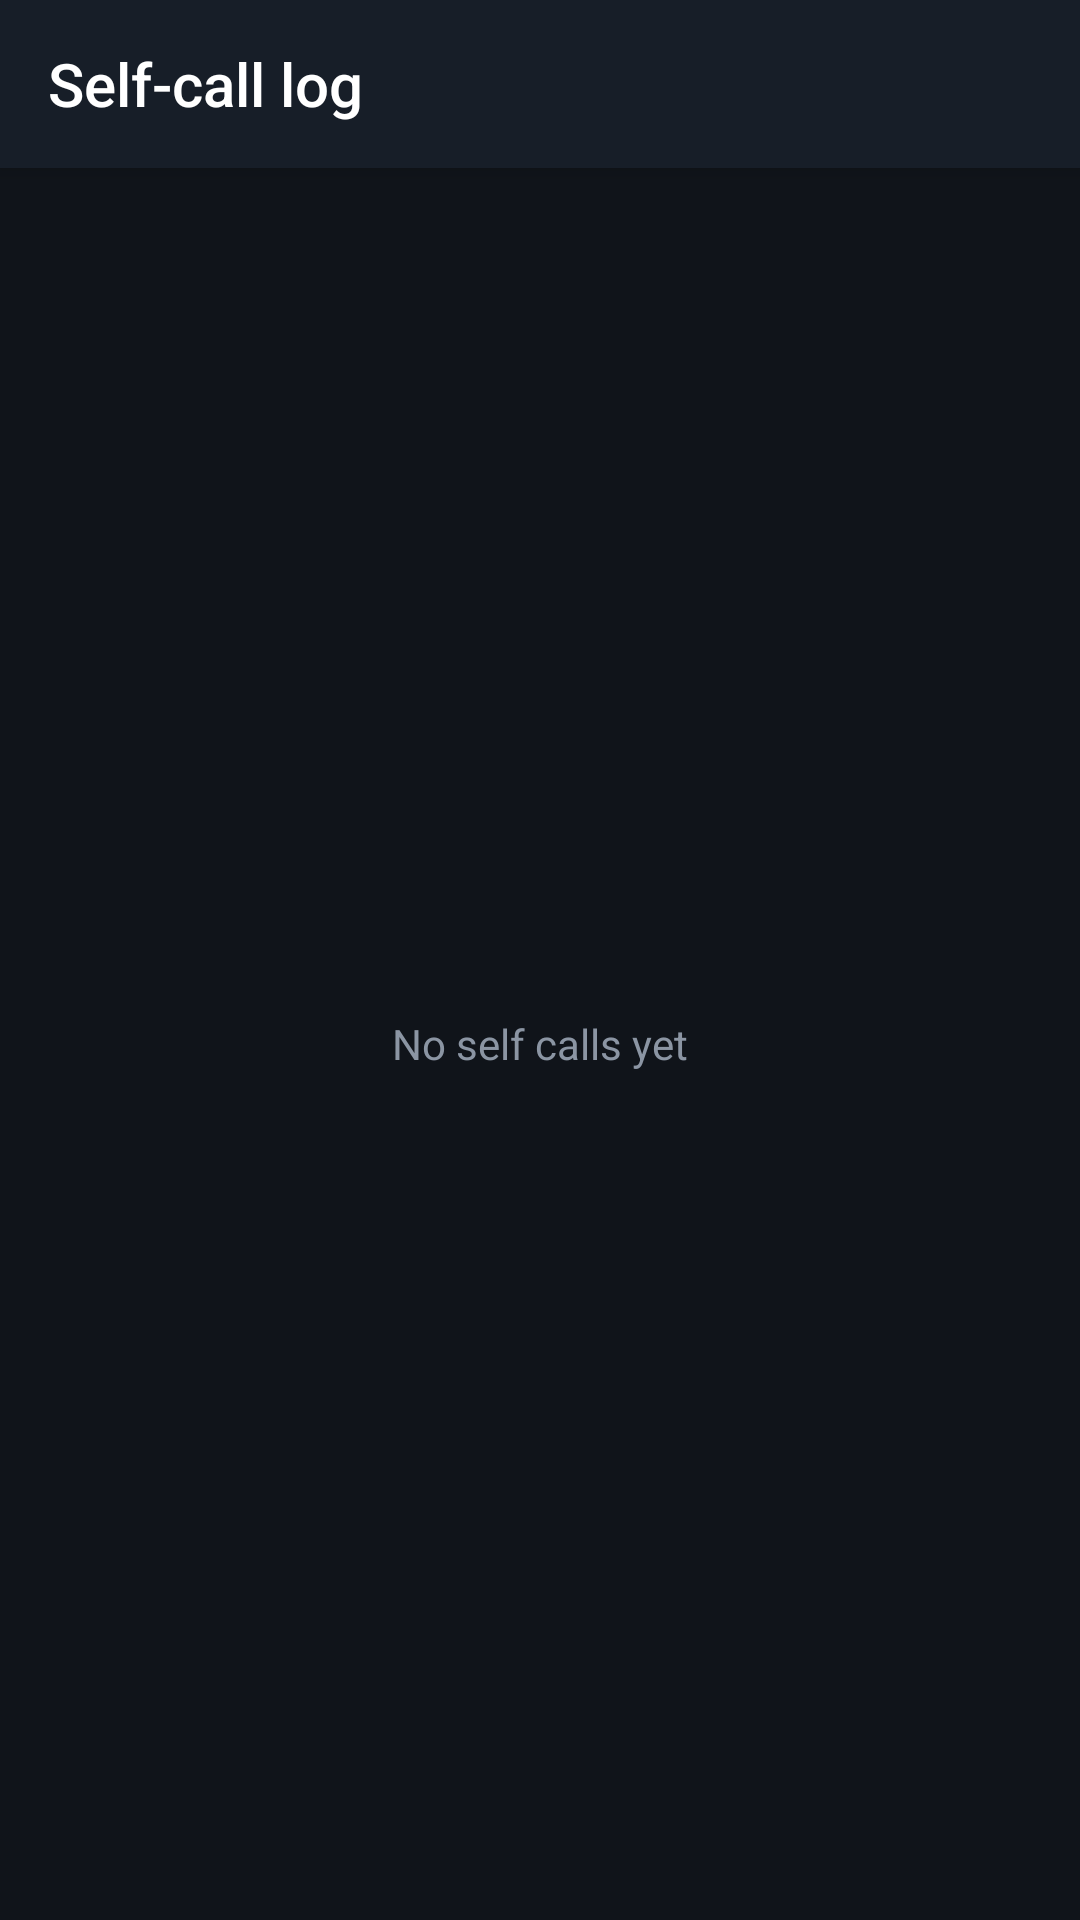

Android layout source for this screen:
<!-- AndroidManifest.xml: application theme AppTheme -->
<!-- res/layout/activity_log.xml -->
<?xml version="1.0" encoding="utf-8"?>
<LinearLayout xmlns:android="http://schemas.android.com/apk/res/android"
    android:layout_width="match_parent"
    android:layout_height="match_parent"
    android:background="@color/bg"
    android:orientation="vertical">

    <android.widget.Toolbar
        android:id="@+id/toolbar"
        android:layout_width="match_parent"
        android:layout_height="?android:attr/actionBarSize"
        android:background="@color/primary"
        android:elevation="4dp"
        android:title="@string/title_log" />

    <FrameLayout
        android:layout_width="match_parent"
        android:layout_height="0dp"
        android:layout_weight="1">

        <ListView
            android:id="@+id/list"
            android:layout_width="match_parent"
            android:layout_height="match_parent"
            android:divider="@color/divider"
            android:dividerHeight="1dp" />

        <TextView
            android:id="@+id/empty"
            android:layout_width="wrap_content"
            android:layout_height="wrap_content"
            android:layout_gravity="center"
            android:text="@string/log_empty"
            android:textColor="@color/text_secondary"
            android:textSize="14sp" />
    </FrameLayout>
</LinearLayout>
<!-- resources referenced by this layout -->
<resources>
  <color name="bg">#10141A</color>
  <color name="divider">#222A35</color>
  <color name="primary">#171E28</color>
  <color name="text_secondary">#8B95A3</color>
  <string name="log_empty">No self calls yet</string>
  <string name="title_log">Self-call log</string>
  <style name="AppTheme" parent="Base.AppTheme" />
  <style name="Base.AppTheme" parent="android:Theme.Material.NoActionBar">
          <item name="android:colorPrimary">@color/primary</item>
          <item name="android:colorPrimaryDark">@color/primary_dark</item>
          <item name="android:colorAccent">@color/accent</item>
          <item name="android:windowBackground">@color/bg</item>
          <item name="android:colorControlActivated">@color/accent</item>
          <item name="android:colorControlNormal">@color/text_secondary</item>
          <item name="android:colorControlHighlight">@color/control_highlight</item>
          <item name="android:statusBarColor">@color/primary_dark</item>
          <item name="android:navigationBarColor">@color/primary_dark</item>
          <item name="android:alertDialogTheme">@style/AppDialog</item>
      </style>
  <color name="primary_dark">#0B0F14</color>
  <color name="accent">#00E676</color>
  <color name="control_highlight">#26FFFFFF</color>
  <style name="AppDialog" parent="android:Theme.Material.Dialog.Alert">
          <item name="android:colorAccent">@color/accent</item>
      </style>
</resources>
